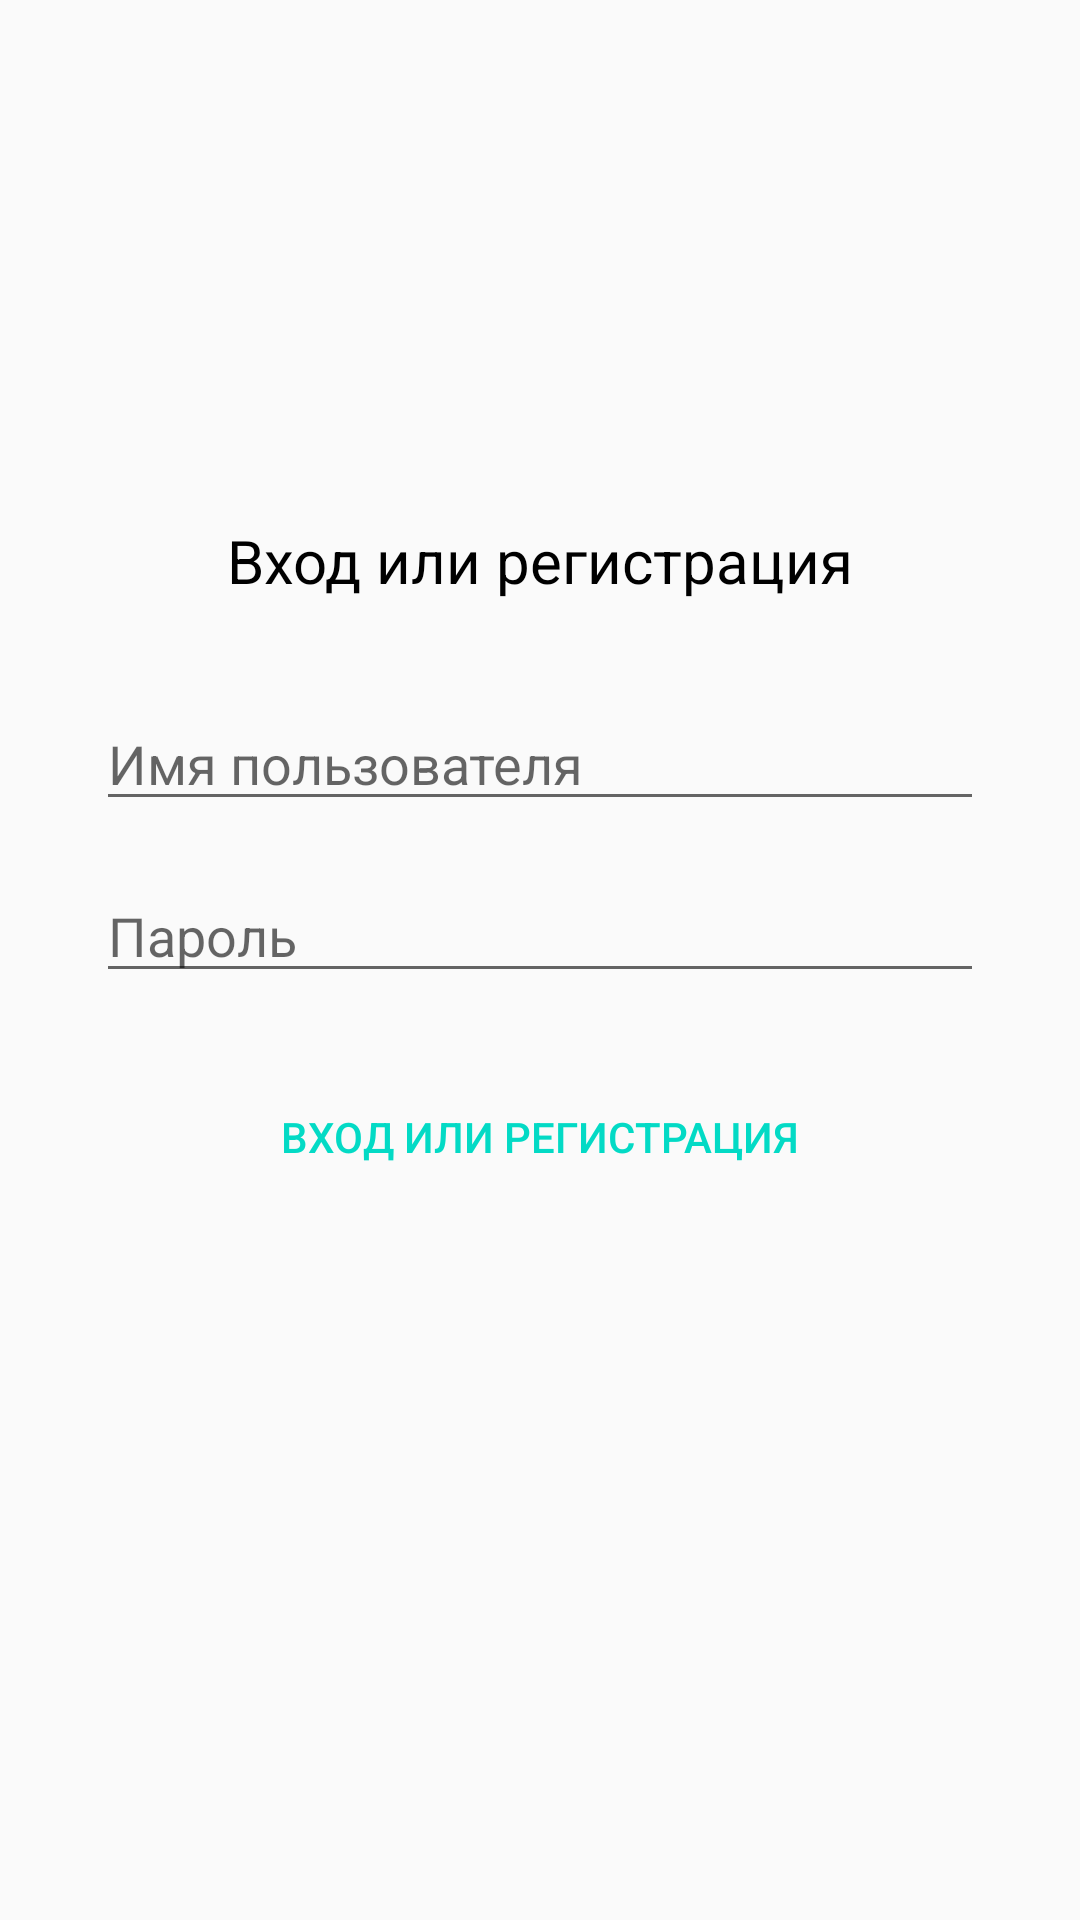

Reconstruct the res/layout file that produces this screen, plus the resources it refers to.
<!-- AndroidManifest.xml: application theme AppTheme -->
<!-- res/layout/activity_auth.xml -->
<?xml version="1.0" encoding="utf-8"?>

<androidx.constraintlayout.widget.ConstraintLayout xmlns:android="http://schemas.android.com/apk/res/android"
    xmlns:app="http://schemas.android.com/apk/res-auto"
    xmlns:tools="http://schemas.android.com/tools"
    android:layout_width="match_parent"
    android:layout_height="match_parent"

    tools:context=".preMain.AuthActivity">

    <TextView
        android:id="@+id/textView"
        android:layout_width="wrap_content"
        android:layout_height="wrap_content"
        android:text="Вход или регистрация"
        android:textSize="20sp"
        android:textColor="@android:color/black"
        app:layout_constraintBottom_toTopOf="@+id/username"
        app:layout_constraintEnd_toEndOf="parent"
        app:layout_constraintHorizontal_bias="0.5"
        app:layout_constraintStart_toStartOf="parent"
        app:layout_constraintTop_toTopOf="parent"
        app:layout_constraintVertical_chainStyle="packed" />

    <EditText
        android:id="@+id/username"
        android:layout_width="0dp"
        android:layout_height="wrap_content"
        android:layout_marginStart="32dp"
        android:layout_marginTop="32dp"
        android:layout_marginEnd="32dp"
        android:ems="10"
        android:hint="Имя пользователя"
        android:inputType="textPersonName"
        app:layout_constraintBottom_toTopOf="@+id/password"
        app:layout_constraintEnd_toEndOf="parent"
        app:layout_constraintHorizontal_bias="0.5"
        app:layout_constraintStart_toStartOf="parent"
        app:layout_constraintTop_toBottomOf="@+id/textView" />

    <EditText
        android:id="@+id/password"
        android:layout_width="0dp"
        android:layout_height="wrap_content"
        android:layout_marginTop="16dp"
        android:ems="10"
        android:hint="Пароль"
        android:inputType="textPassword"
        app:layout_constraintBottom_toTopOf="@+id/sign"
        app:layout_constraintEnd_toEndOf="@+id/username"
        app:layout_constraintHorizontal_bias="0.5"
        app:layout_constraintStart_toStartOf="@+id/username"
        app:layout_constraintTop_toBottomOf="@+id/username" />

    <Button
        android:id="@+id/sign"
        style="@style/Widget.AppCompat.Button.Borderless.Colored"
        android:layout_width="wrap_content"
        android:layout_height="wrap_content"
        android:layout_marginTop="24dp"
        android:layout_marginBottom="64dp"
        android:text="Вход или регистрация"
        app:layout_constraintBottom_toBottomOf="parent"
        app:layout_constraintEnd_toEndOf="@+id/password"
        app:layout_constraintHorizontal_bias="0.5"
        app:layout_constraintStart_toStartOf="@+id/password"
        app:layout_constraintTop_toBottomOf="@+id/password" />
</androidx.constraintlayout.widget.ConstraintLayout>
<!-- resources referenced by this layout -->
<resources>
  <style name="AppTheme" parent="Theme.AppCompat.Light.DarkActionBar">
          
          <item name="windowActionBar">false</item>
          <item name="windowNoTitle">true</item>
          <item name="android:windowFullscreen">true</item>
          <item name="colorPrimary">@color/colorPrimary</item>
          <item name="colorPrimaryDark">@color/colorPrimaryDark</item>
          <item name="colorAccent">@color/colorAccent</item>
      </style>
  <!-- not gathered from this repository: default colours our renderer supplied (Android Studio template values) -->
  <color name="colorPrimary">#FF6200EE</color>
  <color name="colorPrimaryDark">#FF3700B3</color>
  <color name="colorAccent">#FF03DAC5</color>
</resources>
